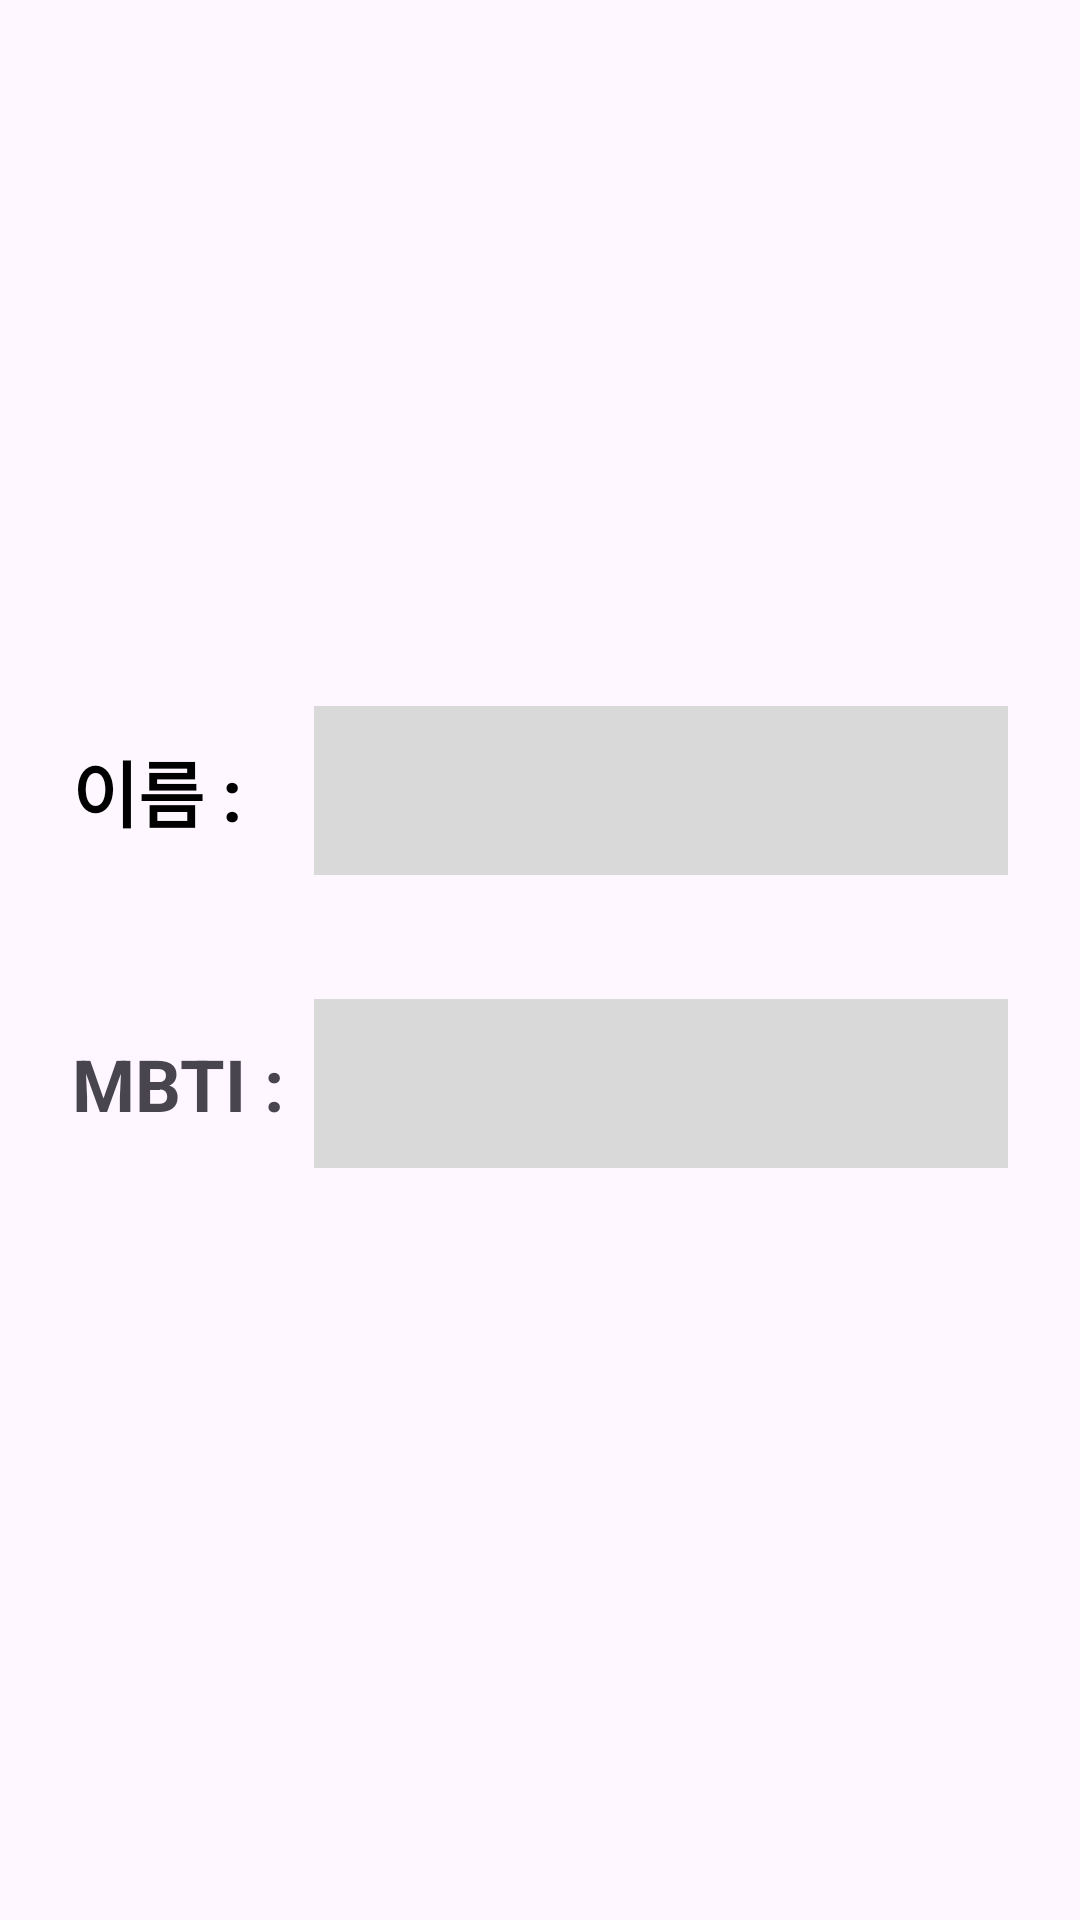

Write the Android layout XML for this screen, with the resource values it uses.
<!-- AndroidManifest.xml: application theme Theme.WssElixir -->
<!-- res/layout/activity_my_information.xml -->
<?xml version="1.0" encoding="utf-8"?>
<androidx.constraintlayout.widget.ConstraintLayout xmlns:android="http://schemas.android.com/apk/res/android"
    xmlns:app="http://schemas.android.com/apk/res-auto"
    xmlns:tools="http://schemas.android.com/tools"
    android:layout_width="match_parent"
    android:layout_height="match_parent"
    android:paddingHorizontal="24dp">

    <TextView
        android:id="@+id/tvMyInformationNameTitle"
        android:layout_width="wrap_content"
        android:layout_height="wrap_content"
        android:layout_marginTop="242dp"
        android:paddingVertical="4dp"
        android:text="@string/home_name"
        android:textColor="@color/black"
        android:textSize="24sp"
        android:textStyle="bold"
        app:layout_constraintStart_toStartOf="parent"
        app:layout_constraintTop_toTopOf="parent" />

    <TextView
        android:id="@+id/tvMyInformationName"
        android:layout_width="0dp"
        android:layout_height="wrap_content"
        android:layout_marginStart="24dp"
        android:background="@color/gray"
        android:paddingVertical="12dp"
        android:textSize="24sp"
        app:layout_constraintBottom_toBottomOf="@id/tvMyInformationNameTitle"
        app:layout_constraintEnd_toEndOf="parent"
        app:layout_constraintStart_toEndOf="@id/tvMyInformationNameTitle"
        app:layout_constraintTop_toTopOf="@id/tvMyInformationNameTitle"
        tools:text="손명지" />

    <TextView
        android:id="@+id/tvMyInformationMBTITitle"
        android:layout_width="wrap_content"
        android:layout_height="wrap_content"
        android:layout_marginTop="60dp"
        android:text="@string/home_mbti"
        android:textSize="24sp"
        android:textStyle="bold"
        app:layout_constraintStart_toStartOf="@id/tvMyInformationNameTitle"
        app:layout_constraintTop_toBottomOf="@id/tvMyInformationNameTitle" />

    <TextView
        android:id="@+id/tvMyInformationMBTI"
        android:layout_width="0dp"
        android:layout_height="wrap_content"
        android:background="@color/gray"
        android:paddingVertical="12dp"
        android:textSize="24sp"
        app:layout_constraintBottom_toBottomOf="@id/tvMyInformationMBTITitle"
        app:layout_constraintEnd_toEndOf="parent"
        app:layout_constraintStart_toStartOf="@id/tvMyInformationName"
        app:layout_constraintTop_toTopOf="@id/tvMyInformationMBTITitle"
        tools:text="ISFP" />
</androidx.constraintlayout.widget.ConstraintLayout>
<!-- resources referenced by this layout -->
<resources>
  <color name="black">#FF000000</color>
  <color name="gray">#D9D9D9</color>
  <string name="home_mbti">MBTI :</string>
  <string name="home_name">이름 :</string>
  <style name="Theme.WssElixir" parent="Base.Theme.WssElixir" />
  <style name="Base.Theme.WssElixir" parent="Theme.Material3.DayNight.NoActionBar">
          
          
      </style>
</resources>
